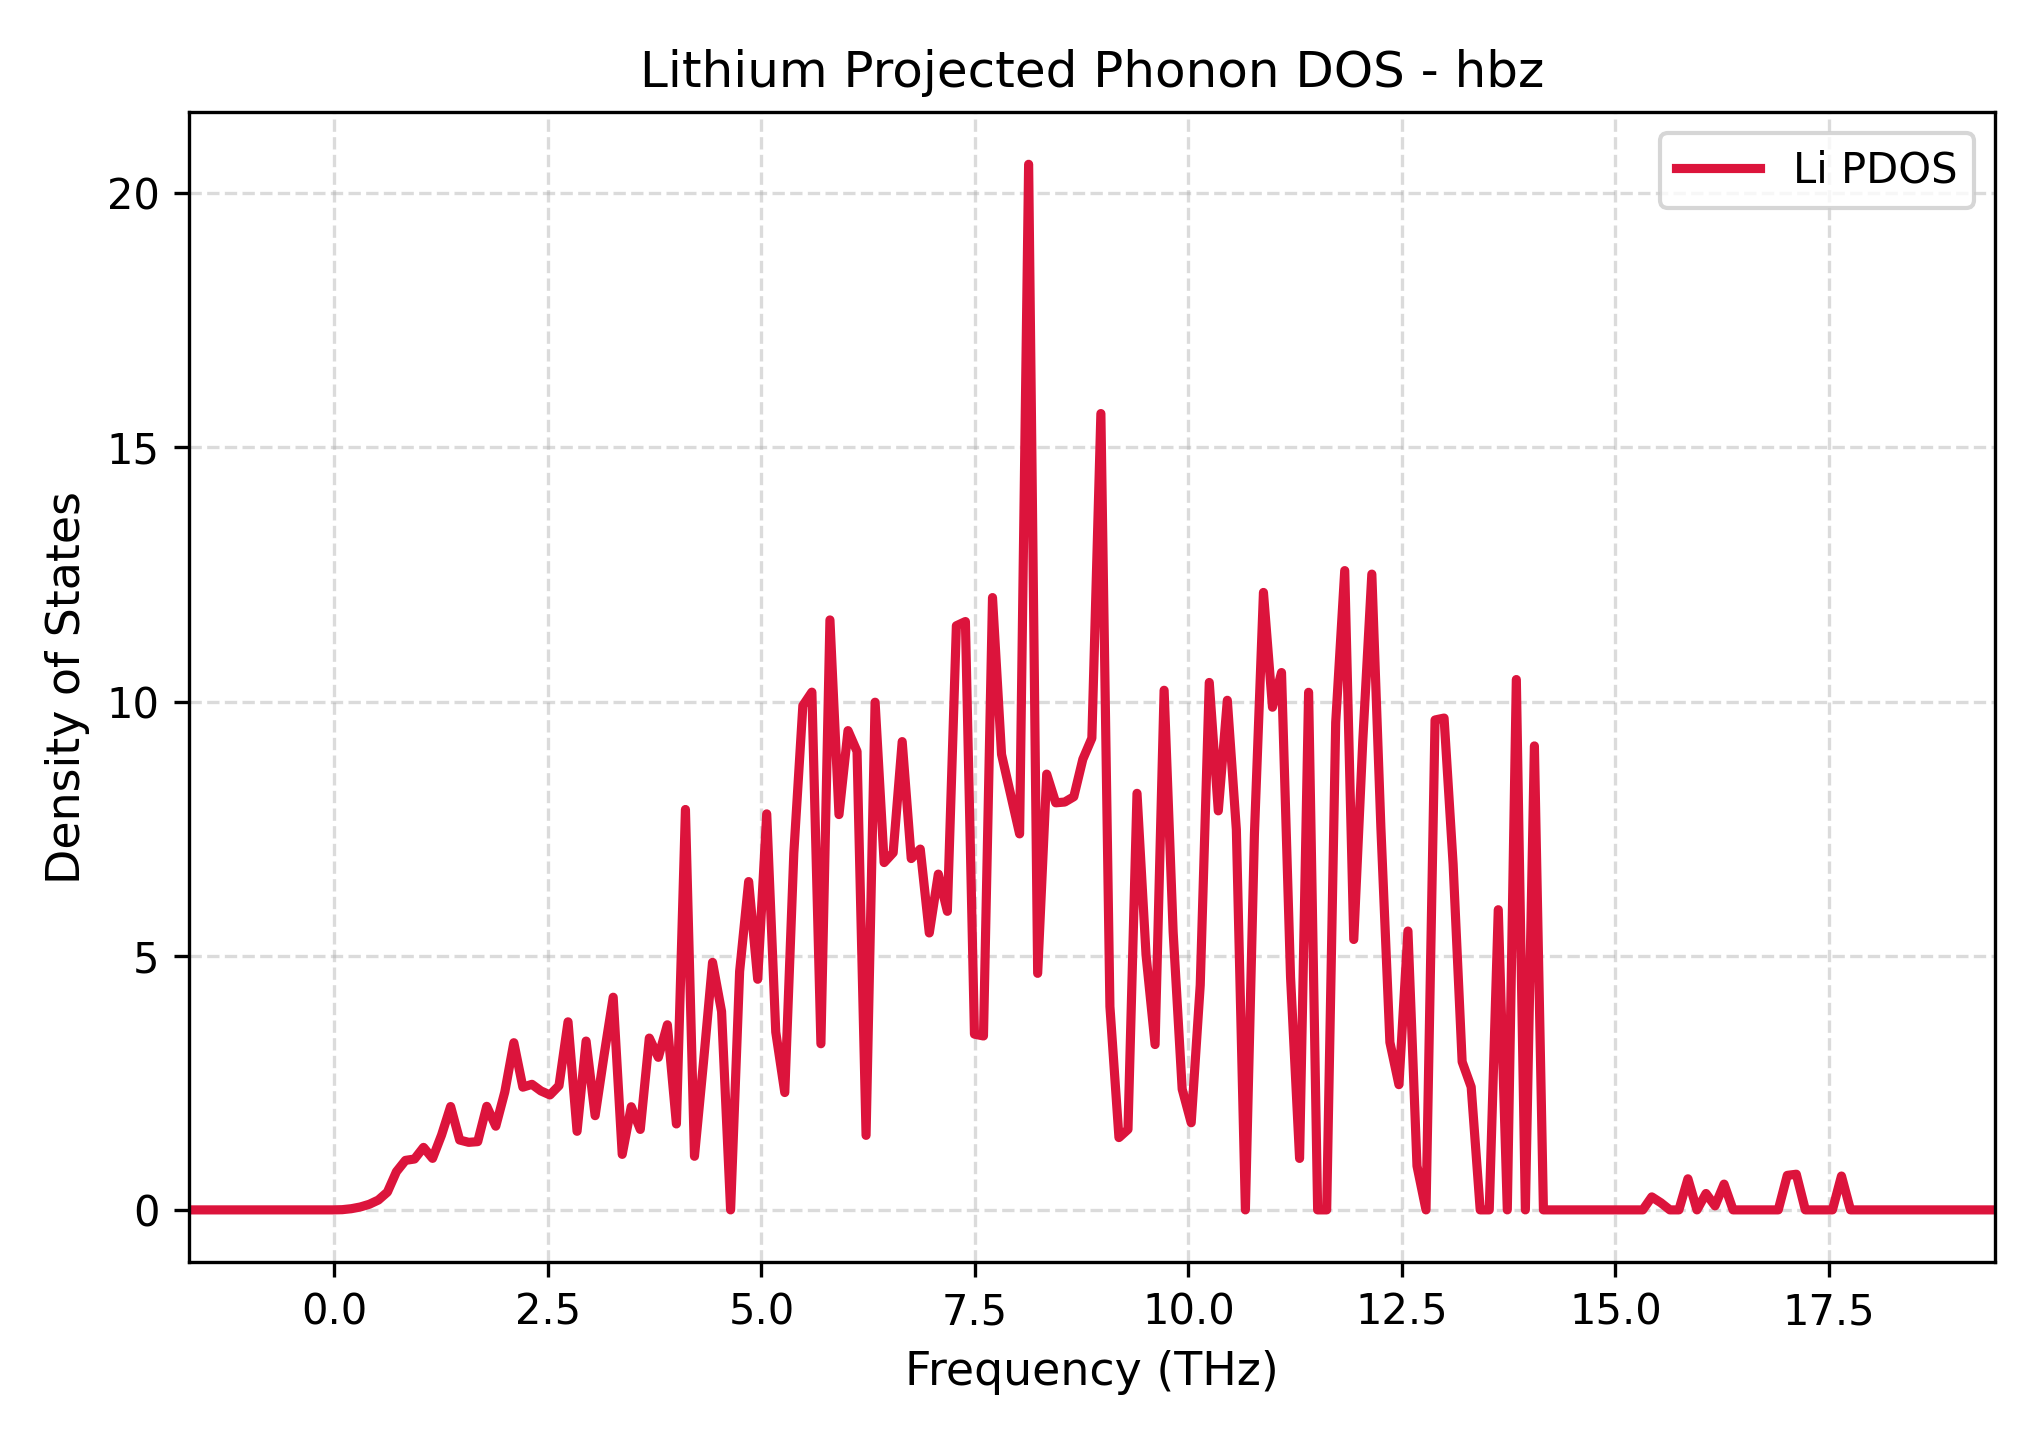

The data file committed next to this chart (first rows):
Frequency_THz, Lithium_PDOS
-1.707, 0.0
-1.601, 0.0
-1.495, 0.0
-1.389, 0.0
-1.284, 0.0
-1.178, 0.0
-1.072, 0.0
-0.9664, 0.0
-0.8607, 0.0
-0.7549, 0.0
-0.6492, 0.0
-0.5434, 0.0
-0.4376, 0.0
-0.3319, 0.0
-0.2261, 0.0
-0.1204, 0.0
-0.0146, 0.0
0.09117, 0.004153
0.1969, 0.02333
0.3027, 0.05709
0.4084, 0.1108
0.5142, 0.194
0.62, 0.3494
0.7257, 0.7516
0.8315, 0.9739
0.9373, 1.001
1.043, 1.229
1.149, 1.013
1.255, 1.474
1.36, 2.033
1.466, 1.374
1.572, 1.329
1.678, 1.342
1.783, 2.037
1.889, 1.646
1.995, 2.32
2.101, 3.289
2.206, 2.414
2.312, 2.47
2.418, 2.34
2.524, 2.261
2.629, 2.444
2.735, 3.699
2.841, 1.546
2.947, 3.321
3.052, 1.853
3.158, 3.051
3.264, 4.183
3.37, 1.092
3.476, 2.029
3.581, 1.583
3.687, 3.38
3.793, 3.001
3.899, 3.641
4.004, 1.691
4.11, 7.876
4.216, 1.055
4.322, 2.907
4.427, 4.869
4.533, 3.903
... 141 more rows
